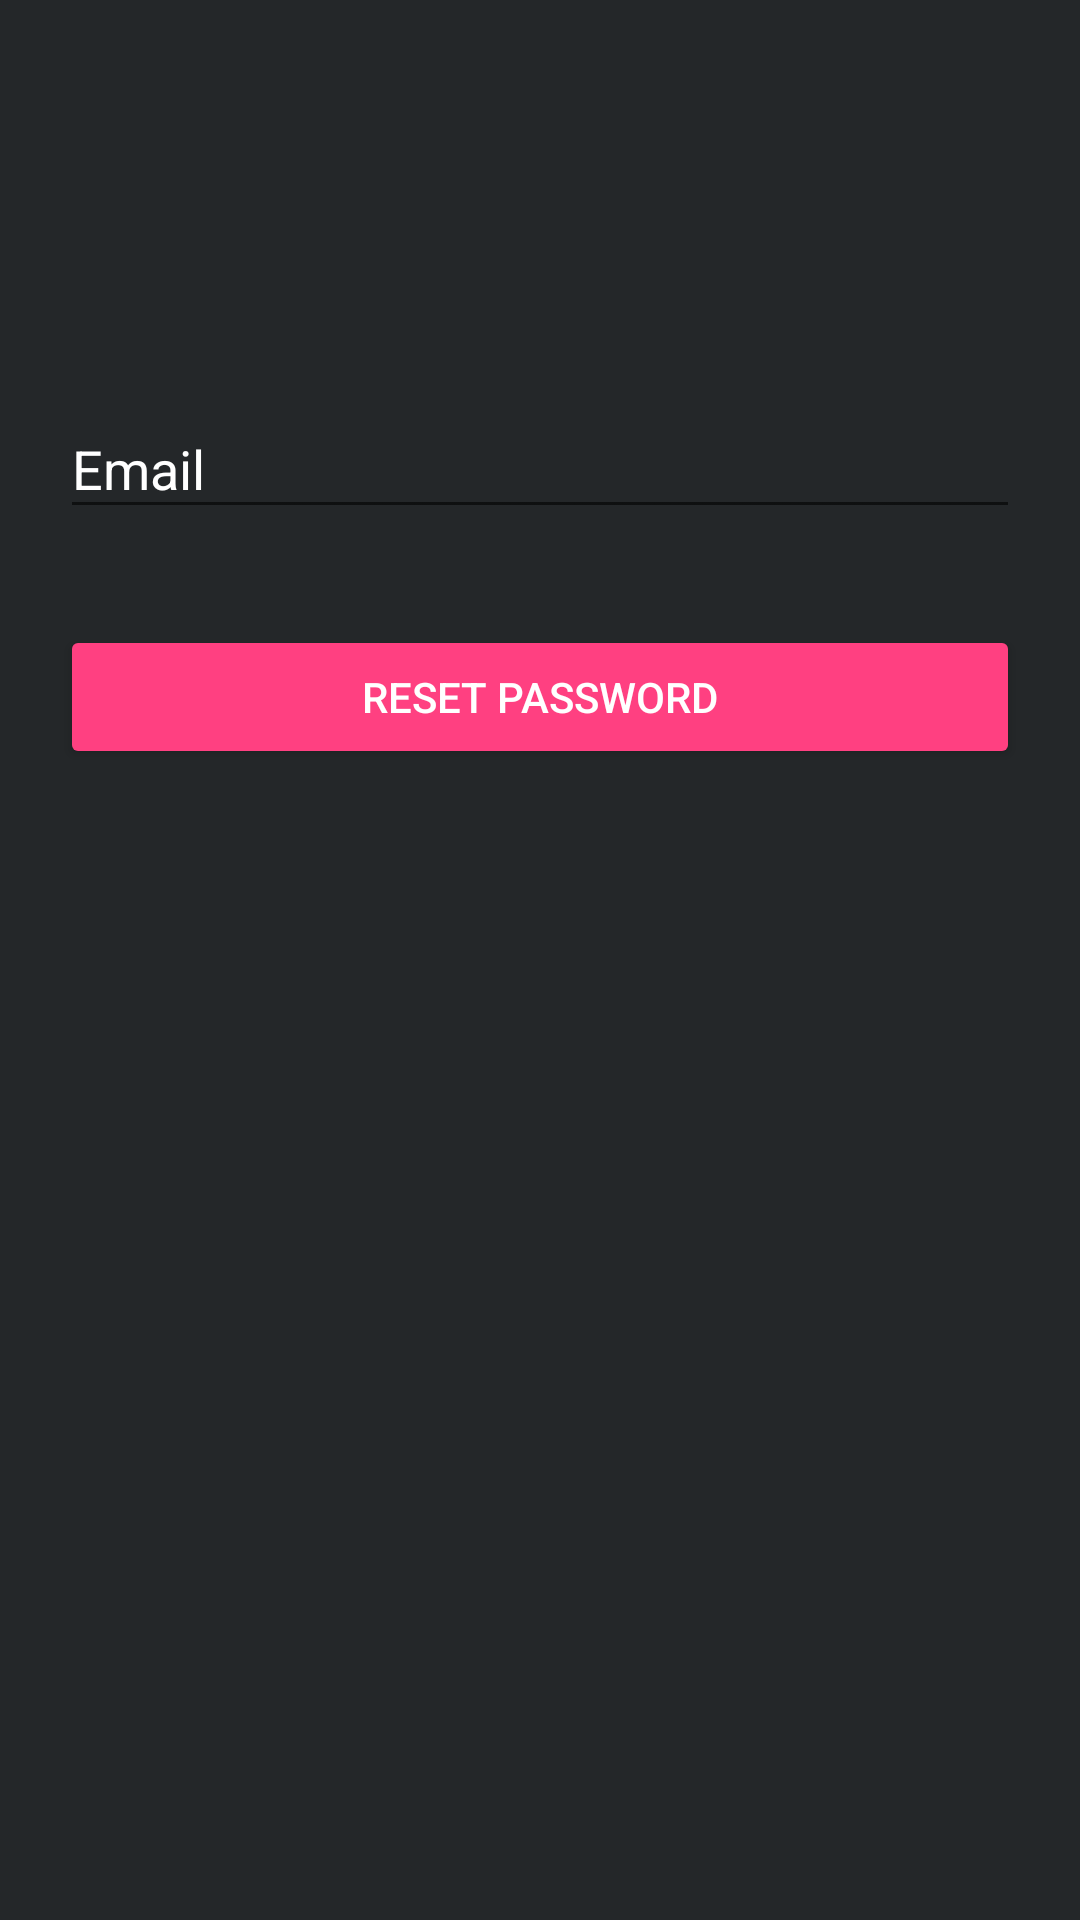

Here is an Android app screen rendered from its layout file. Give the layout XML and the strings, colors and styles it references.
<!-- AndroidManifest.xml: application theme AppTheme -->
<!-- res/layout/forget_password.xml -->
<?xml version="1.0" encoding="utf-8"?>
<ScrollView xmlns:android="http://schemas.android.com/apk/res/android"
    xmlns:app="http://schemas.android.com/apk/res-auto"
    xmlns:tools="http://schemas.android.com/tools"
    android:layout_width="fill_parent"
    android:layout_height="fill_parent"
    android:background="#242729"
    android:fitsSystemWindows="true">

    <LinearLayout
        android:orientation="vertical"
        android:layout_width="match_parent"
        android:layout_height="wrap_content"
        android:layout_margin="20dp">

        <ImageView android:src="@drawable/logo"
            android:layout_width="wrap_content"
            android:layout_height="72dp"
            android:layout_marginBottom="24dp"
            android:layout_gravity="center_horizontal"
            android:contentDescription="@string/logo" />

        
        <android.support.design.widget.TextInputLayout
            android:layout_width="match_parent"
            android:layout_height="wrap_content"
            android:layout_marginTop="8dp"
            android:layout_marginBottom="8dp"
            android:textColorHint="@color/buttonText">
            <EditText
                android:id="@+id/input_email"
                android:layout_width="match_parent"
                android:layout_height="wrap_content"
                android:hint="@string/email"
                android:inputType="textEmailAddress"
                android:textColor="@android:color/white" />
        </android.support.design.widget.TextInputLayout>


        <android.support.v7.widget.AppCompatButton
            android:id="@+id/btn_reset"
            android:layout_width="fill_parent"
            android:layout_height="wrap_content"
            android:layout_marginTop="24dp"
            android:layout_marginBottom="24dp"
            android:padding="12dp"
            style="@style/BtnTheme"
            android:theme="@style/BtnTheme"
            android:text="@string/reset_password"/>


    </LinearLayout>
</ScrollView>
<!-- resources referenced by this layout -->
<resources>
  <color name="buttonText">#FFFF</color>
  <string name="email">Email</string>
  <string name="logo">This is app logo</string>
  <string name="reset_password">Reset Password</string>
  <style name="BtnTheme" parent="Widget.AppCompat.Button.Colored">
  
          <item name="colorButtonNormal">@color/colorPrimary</item>
          <item name="android:textColor">@color/buttonText</item>
      </style>
  <style name="AppTheme" parent="Theme.AppCompat.Light.DarkActionBar">
          
          <item name="colorPrimary">@color/colorPrimary</item>
          <item name="colorPrimaryDark">@color/colorPrimaryDark</item>
          <item name="colorAccent">@color/colorAccent</item>
      </style>
  <color name="colorPrimary">#2196F3</color>
  <color name="colorPrimaryDark">#0288D1</color>
  <color name="colorAccent">#ff4081</color>
</resources>
